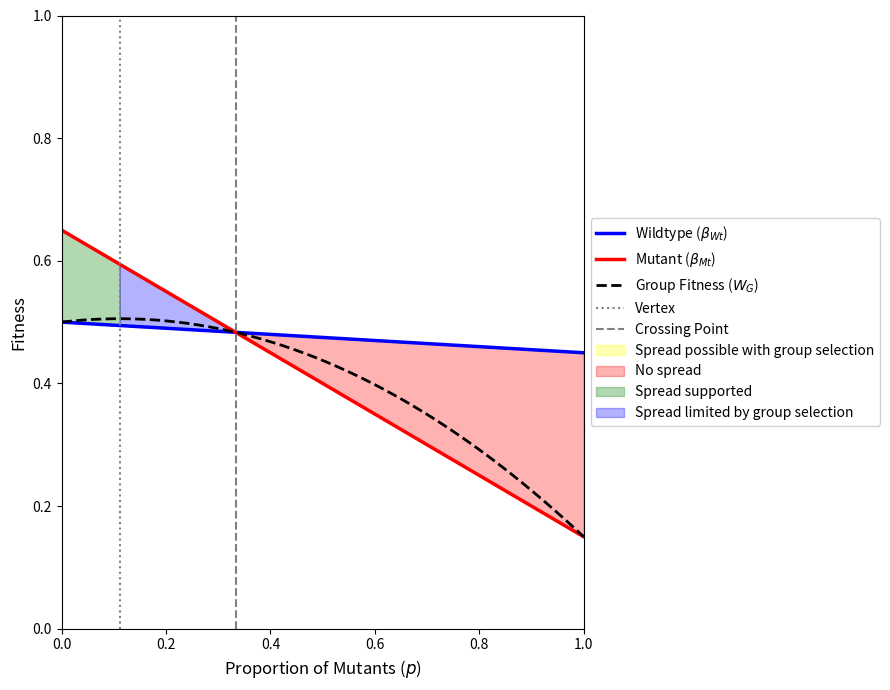

Python code for this plot:
import numpy as np
import matplotlib.pyplot as plt

# Options
show_optimal_mutant_proportion = True
show_crossing_point = True

# Wildtype values
Wt0 = 0.5 # Wildtype starting value (at p=0)
Wt1 = 0.45 # Wildtype ending value (at p=1)

# Mutant values
Mt0 = 0.65 # Mutant starting value (at p=0)
Mt1 = 0.15 # Mutant ending value (at p=1)

# X-axis: Proportion of mutants from 0 to 1
x = np.linspace(0, 1, 5000)  # High resolution for precise shading boundaries

# Wildtype formula: linear interpolation between Wt0 and Wt1
Beta_Wt = Wt0 + x * (Wt1 - Wt0)

# Mutant formula: linear interpolation between Mt0 and Mt1
Beta_Mt = Mt0 + x * (Mt1 - Mt0)

# Group fitness based on average of wildtype and mutant fitnesses, weighted by their proportions
Group_Fitness = (1 - x) * Beta_Wt + x * Beta_Mt

## Vertex Calculation
# Coefficients of the quadratic equation G(x) = A*x^2 + B*x + C
A = (Mt1 - Mt0) - (Wt1 - Wt0)
B = Wt1 - 2*Wt0 + Mt0

# Calculate the precise vertex x-coordinate
if A != 0:
    vertex_x = -B / (2 * A)
else:
    vertex_x = None  # Linear relationship if A is 0

# Calculate derivative of Group Fitness at each x
dG_dx = 2 * A * x + B

# Define conditions based on slope (increasing vs decreasing group fitness)
G_increasing = dG_dx > 0
G_decreasing = dG_dx < 0

# Natural selection conditions
Mt_favored = Beta_Mt > Beta_Wt
Wt_favored = Beta_Wt > Beta_Mt

## Plotting
fig, ax = plt.subplots(figsize=(9, 7))

# Plot lines
ax.plot(x, Beta_Wt, label=r'Wildtype ($\beta_{Wt}$)', color='blue', linewidth=2.5)
ax.plot(x, Beta_Mt, label=r'Mutant ($\beta_{Mt}$)', color='red', linewidth=2.5)
ax.plot(x, Group_Fitness, label=r'Group Fitness ($W_{G}$)', color='black', linestyle='--', linewidth=2)

# Mark the vertex
if show_optimal_mutant_proportion and vertex_x is not None and 0 <= vertex_x <= 1:
    vertex_label = "Vertex"
    ax.axvline(x=vertex_x, color='gray', linestyle=':', linewidth=1.5, label=vertex_label)

## Crossing Point Calculation
if show_crossing_point:
    # Solve: Beta_Wt = Beta_Mt 
    # Wt0 + x*(Wt1 - Wt0) = Mt0 + x*(Mt1 - Mt0)
    denom = (Wt1 - Wt0) - (Mt1 - Mt0)
    if denom != 0:
        crossing_x = (Mt0 - Wt0) / denom
        if 0 <= crossing_x <= 1:
            ax.axvline(x=crossing_x, color='grey', linestyle='--', linewidth=1.5, 
                       label='Crossing Point')

## Region Shading

# Mutant is individually selected against (Wt > Mt), but spreading them BENEFITS the group (dG/dx > 0)
ax.fill_between(x, Beta_Wt, Beta_Mt, where=Wt_favored & G_increasing, 
                color='yellow', alpha=0.3, label='Spread possible with group selection',
                interpolate=True)

# Mutant is individually selected against (Wt > Mt), and spreading them HARMS the group (dG/dx < 0)
ax.fill_between(x, Beta_Wt, Beta_Mt, where=Wt_favored & G_decreasing, 
                color='red', alpha=0.3, label='No spread',
                interpolate=True)

# Mutant is individually favored (Mt > Wt), and spreading them BENEFITS the group (dG/dx > 0)
ax.fill_between(x, Beta_Wt, Beta_Mt, where=Mt_favored & G_increasing, 
                color='green', alpha=0.3, label='Spread supported',
                interpolate=True)

# Mutant is individually favored (Mt > Wt), but spreading them HARMS the group (dG/dx < 0)
ax.fill_between(x, Beta_Wt, Beta_Mt, where=Mt_favored & G_decreasing, 
                color='blue', alpha=0.3, label='Spread limited by group selection',
                interpolate=True)

# Formatting the plot
ax.set_xlabel('Proportion of Mutants ($p$)', fontsize=12)
ax.set_ylabel('Fitness', fontsize=12)
ax.set_xlim(0, 1)
ax.set_ylim(0, 1)
ax.legend(loc='center left', bbox_to_anchor=(1, 0.5), fontsize=10, framealpha=0.9)
ax.grid(False)

plt.tight_layout()
plt.show()
